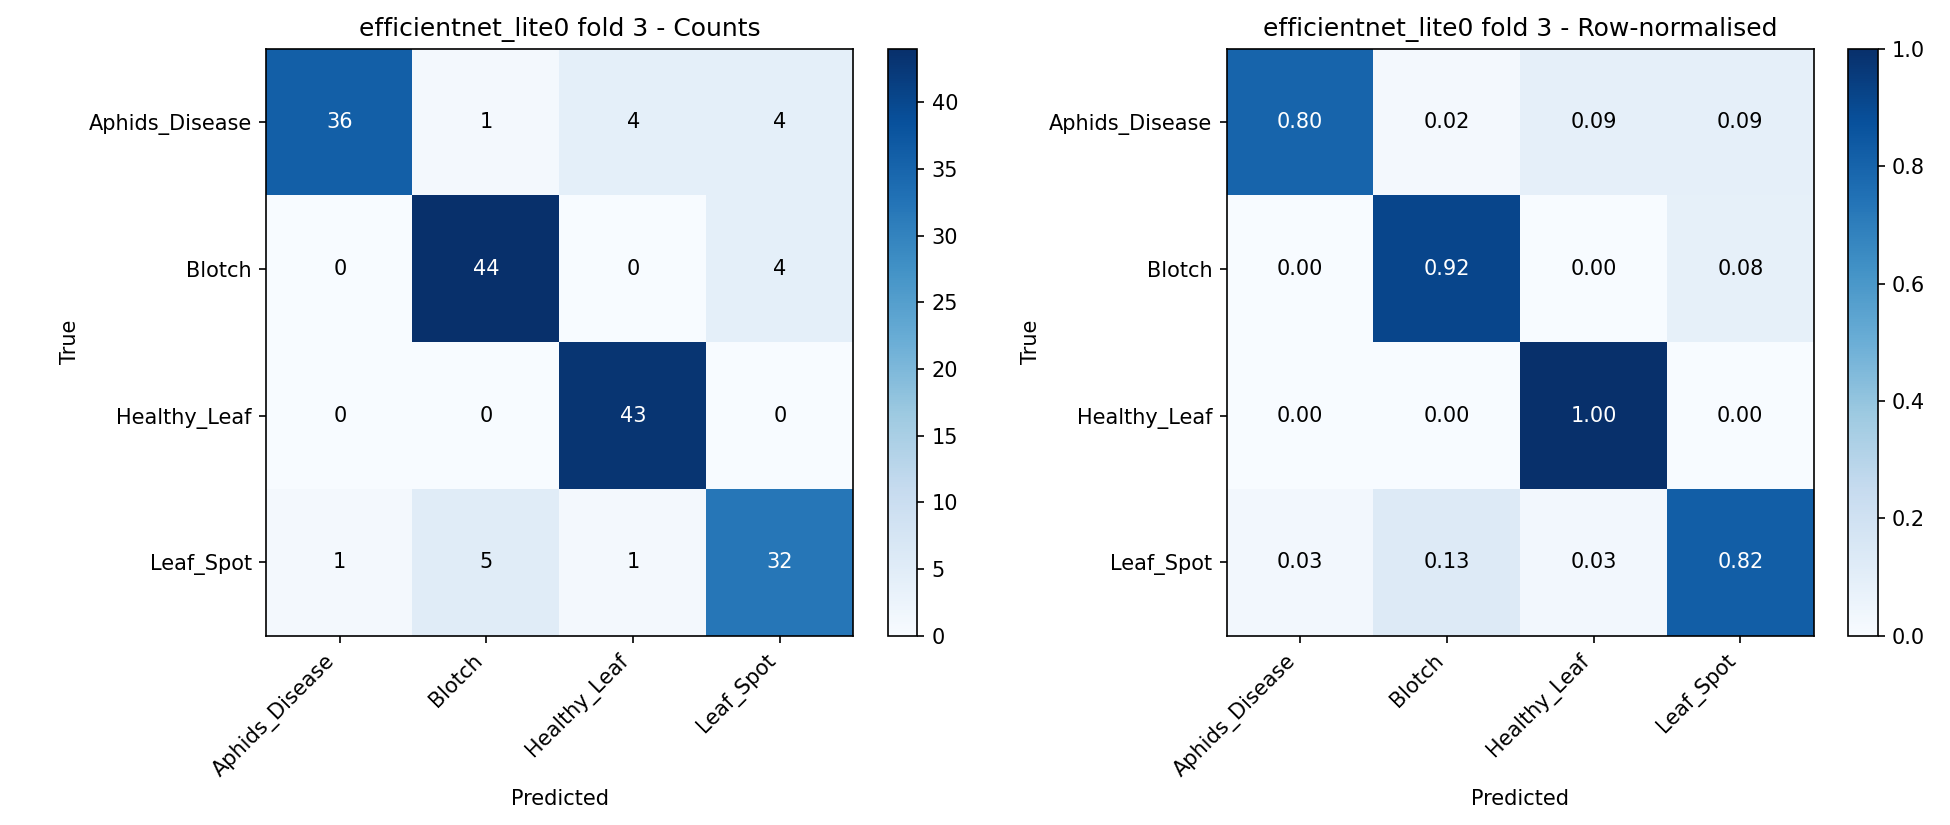

The table this chart was drawn from, first rows:
, Aphids_Disease, Blotch, Healthy_Leaf, Leaf_Spot
Aphids_Disease, 36, 1, 4, 4
Blotch, 0, 44, 0, 4
Healthy_Leaf, 0, 0, 43, 0
Leaf_Spot, 1, 5, 1, 32
